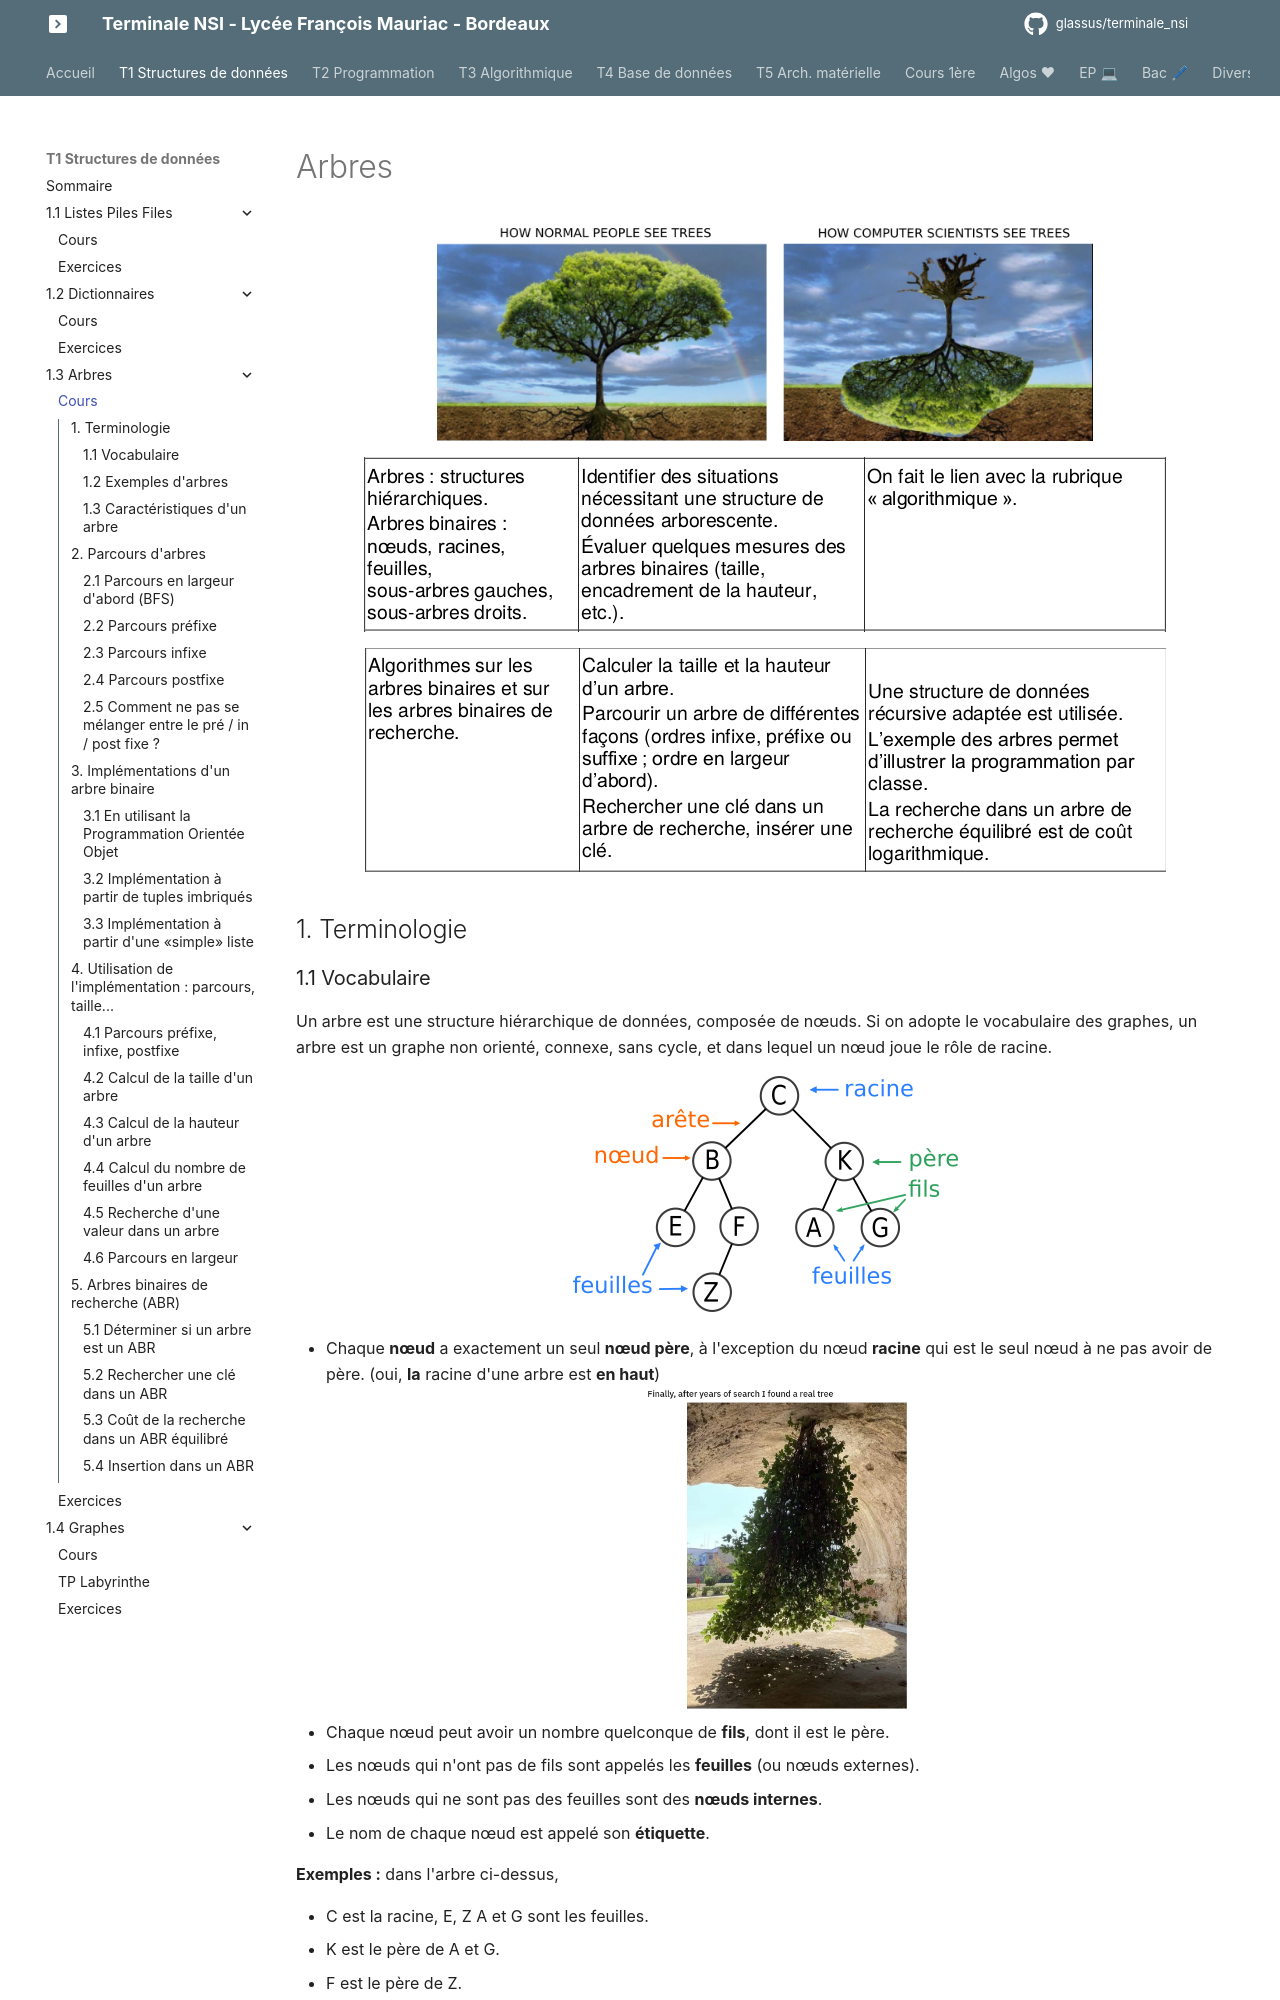

repository: glassus/terminale_nsi · page: T1_Structures_de_donnees/1.3_Arbres/cours/index.html · generator: mkdocs

# Arbres

![image](data/banniere.png){: .center width=70%}

![image](data/BO1.png){: .center}

![image](data/BO2.png){: .center}

{{ initexo(0) }}

## 1. Terminologie

### 1.1 Vocabulaire
Un arbre est une structure hiérarchique de données, composée de nœuds. Si on adopte le vocabulaire des graphes, un arbre est un graphe non orienté, connexe, sans cycle, et dans lequel un nœud joue le rôle de racine.

![](data/term.png){: .center  .autolight}


- Chaque **nœud** a exactement un seul **nœud père**, à l'exception du nœud **racine** qui est le seul nœud à ne pas avoir de père. (oui, **la** racine d'une arbre est **en haut**)
![image](data/real_tree.png){: .center width=30%}

- Chaque nœud peut avoir un nombre quelconque de **fils**, dont il est le père.
- Les nœuds qui n'ont pas de fils sont appelés les **feuilles** (ou nœuds externes).
- Les nœuds qui ne sont pas des feuilles sont des **nœuds internes**.
- Le nom de chaque nœud est appelé son **étiquette**.

**Exemples :**
dans l'arbre ci-dessus,

- C est la racine, E, Z A et G sont les feuilles.
- K est le père de A et G.
- F est le père de Z.
- C est le père de B et K
- B est le père de E et F.

### 1.2 Exemples d'arbres

#### 1.2.1 La famille royale britannique (avant le 08 septembre 2022)

![image](data/windsor.png){: .center width=60%}

Redessinez de manière plus schématique cet arbre. Pour quelle raison cet arbre a-t-il été modifié par rapport à sa version orginale (voir [ici](https://i.pinimg.com/originals/e8/d1/c7/e8d1c7b2834ce2c368848cf7fc91a057.jpg){. target="_blank"} ), qui laissait apparaître les parents de chaque enfant ?

#### 1.2.2 Le DOM d'une page web
DOM : Document Object Model

![image](data/dom.svg){: .center width=40%}
